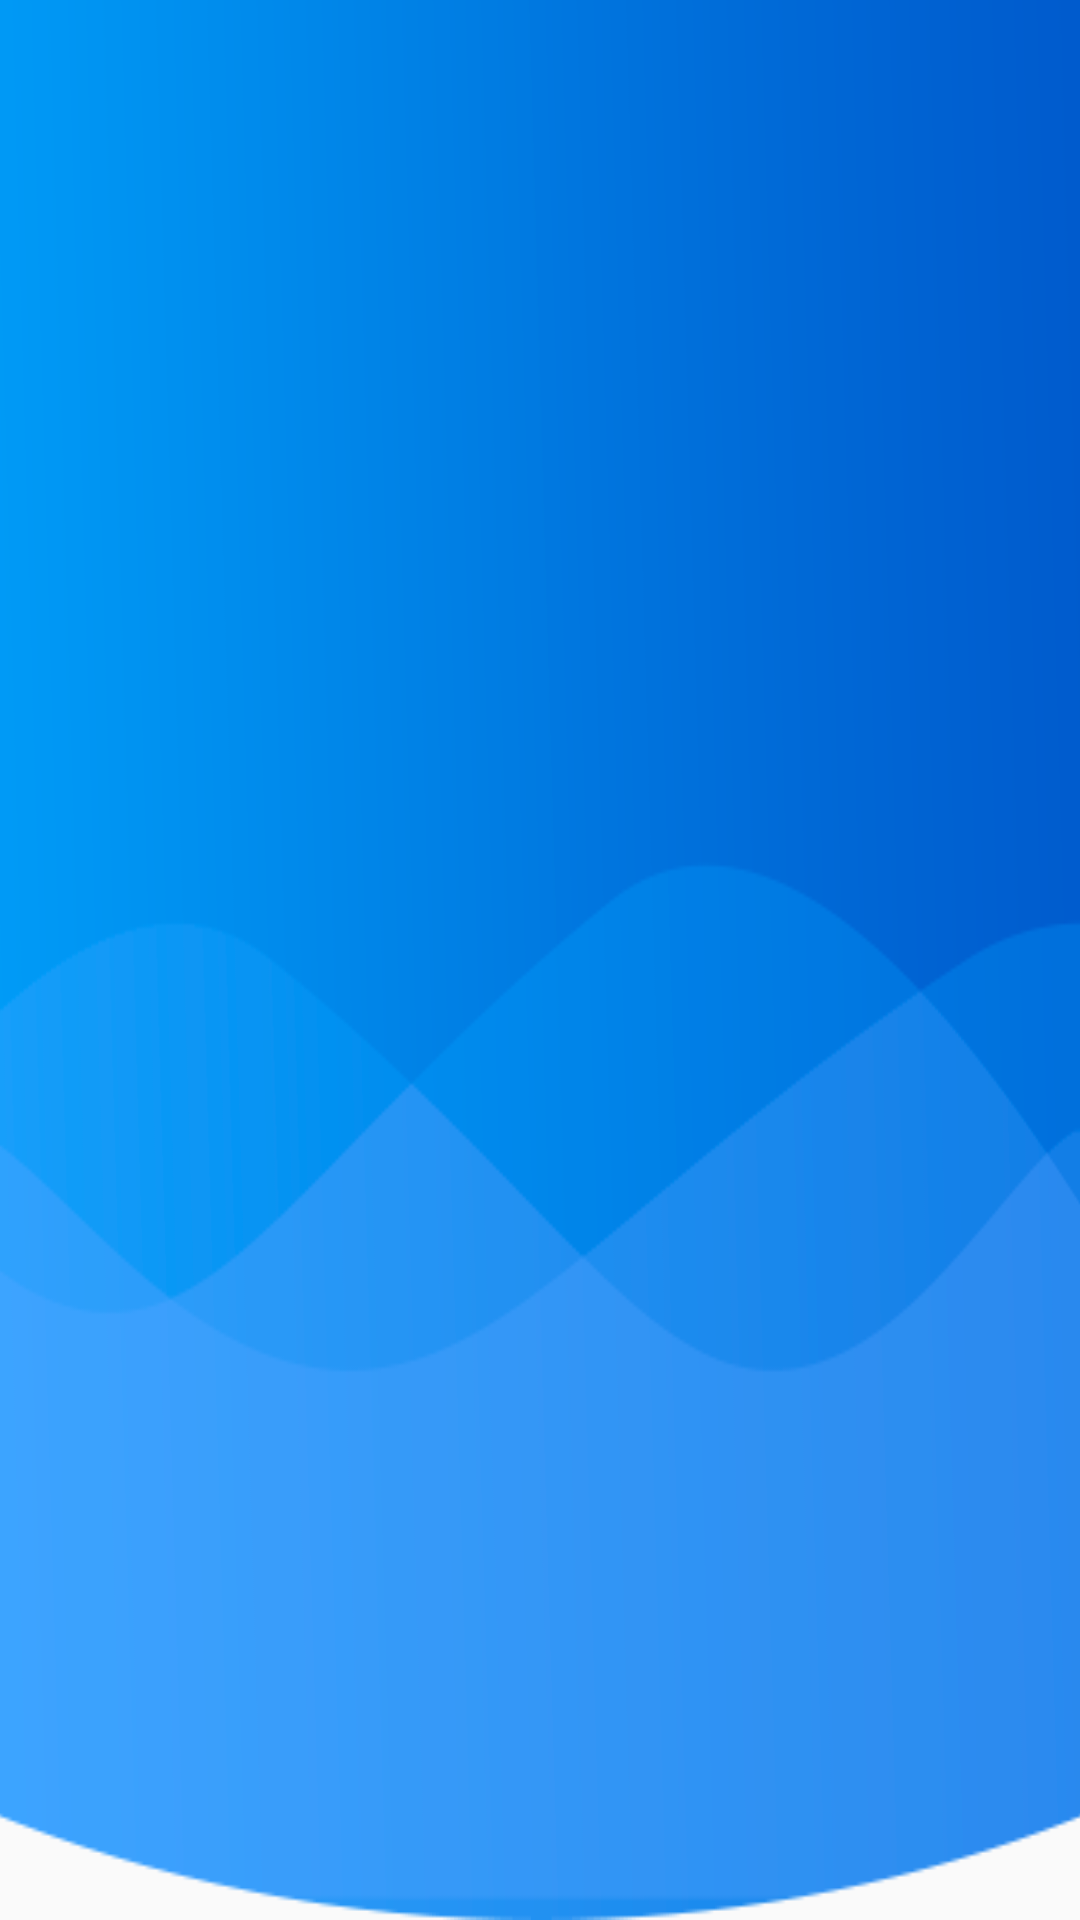

Android layout source for this screen:
<!-- AndroidManifest.xml: application theme AppTheme -->
<!-- res/layout/activity_status_bar.xml -->
<?xml version="1.0" encoding="utf-8"?>
<android.support.constraint.ConstraintLayout xmlns:android="http://schemas.android.com/apk/res/android"
    xmlns:tools="http://schemas.android.com/tools"
    android:layout_width="match_parent"
    android:layout_height="match_parent"
    android:background="@drawable/background"
    tools:context=".StatusBarActivity1">

</android.support.constraint.ConstraintLayout>
<!-- resources referenced by this layout -->
<resources>
  <!-- drawable background: png bitmap (drawable, 27586 bytes) -->
  <style name="AppTheme" parent="Theme.AppCompat.Light.DarkActionBar">
          
          <item name="colorPrimary">@color/colorPrimary</item>
          <item name="colorPrimaryDark">@color/colorPrimaryDark</item>
          <item name="colorAccent">@color/colorAccent</item>
      </style>
  <!-- not gathered from this repository: default colours our renderer supplied (Android Studio template values) -->
  <color name="colorPrimary">#FF6200EE</color>
  <color name="colorPrimaryDark">#FF3700B3</color>
  <color name="colorAccent">#FF03DAC5</color>
</resources>
